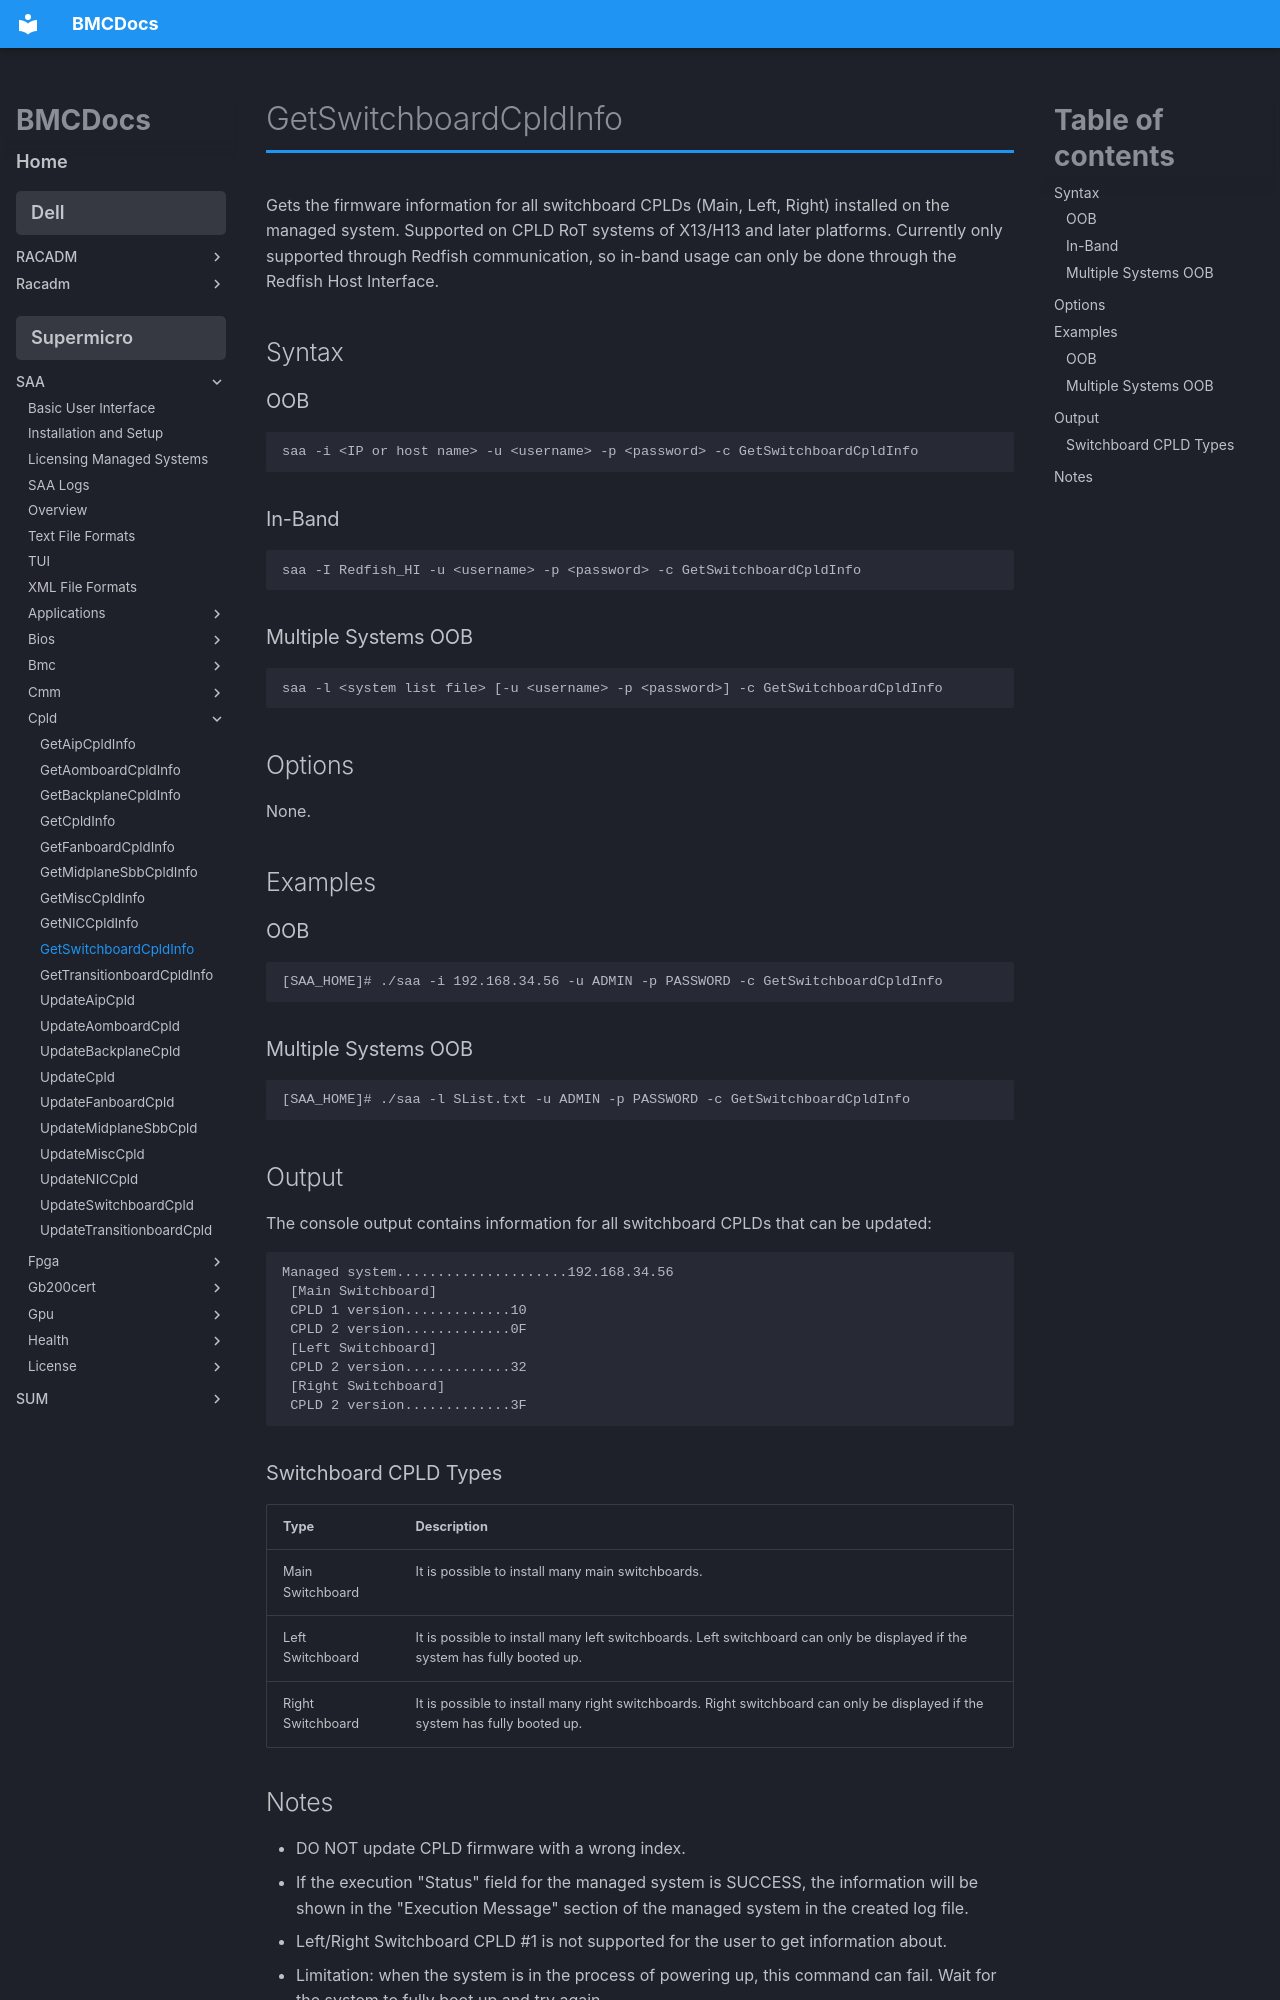

repository: jessebutryn/bmcdocs · page: supermicro/SAA/cpld/getswitchboardcpldinfo/index.html · generator: mkdocs

# GetSwitchboardCpldInfo

Gets the firmware information for all switchboard CPLDs (Main, Left, Right) installed on the managed system. Supported on CPLD RoT systems of X13/H13 and later platforms. Currently only supported through Redfish communication, so in-band usage can only be done through the Redfish Host Interface.

## Syntax

### OOB
```
saa -i <IP or host name> -u <username> -p <password> -c GetSwitchboardCpldInfo
```

### In-Band
```
saa -I Redfish_HI -u <username> -p <password> -c GetSwitchboardCpldInfo
```

### Multiple Systems OOB
```
saa -l <system list file> [-u <username> -p <password>] -c GetSwitchboardCpldInfo
```

## Options

None.

## Examples

### OOB
```bash
[SAA_HOME]# ./saa -i 192.168.34.56 -u ADMIN -p PASSWORD -c GetSwitchboardCpldInfo
```

### Multiple Systems OOB
```bash
[SAA_HOME]# ./saa -l SList.txt -u ADMIN -p PASSWORD -c GetSwitchboardCpldInfo
```

## Output

The console output contains information for all switchboard CPLDs that can be updated:

```
Managed system.....................192.168.34.56
 [Main Switchboard]
 CPLD 1 version.............10
 CPLD 2 version.............0F
 [Left Switchboard]
 CPLD 2 version.............32
 [Right Switchboard]
 CPLD 2 version.............3F
```

### Switchboard CPLD Types

| Type | Description |
|------|-------------|
| Main Switchboard | It is possible to install many main switchboards. |
| Left Switchboard | It is possible to install many left switchboards. Left switchboard can only be displayed if the system has fully booted up. |
| Right Switchboard | It is possible to install many right switchboards. Right switchboard can only be displayed if the system has fully booted up. |
